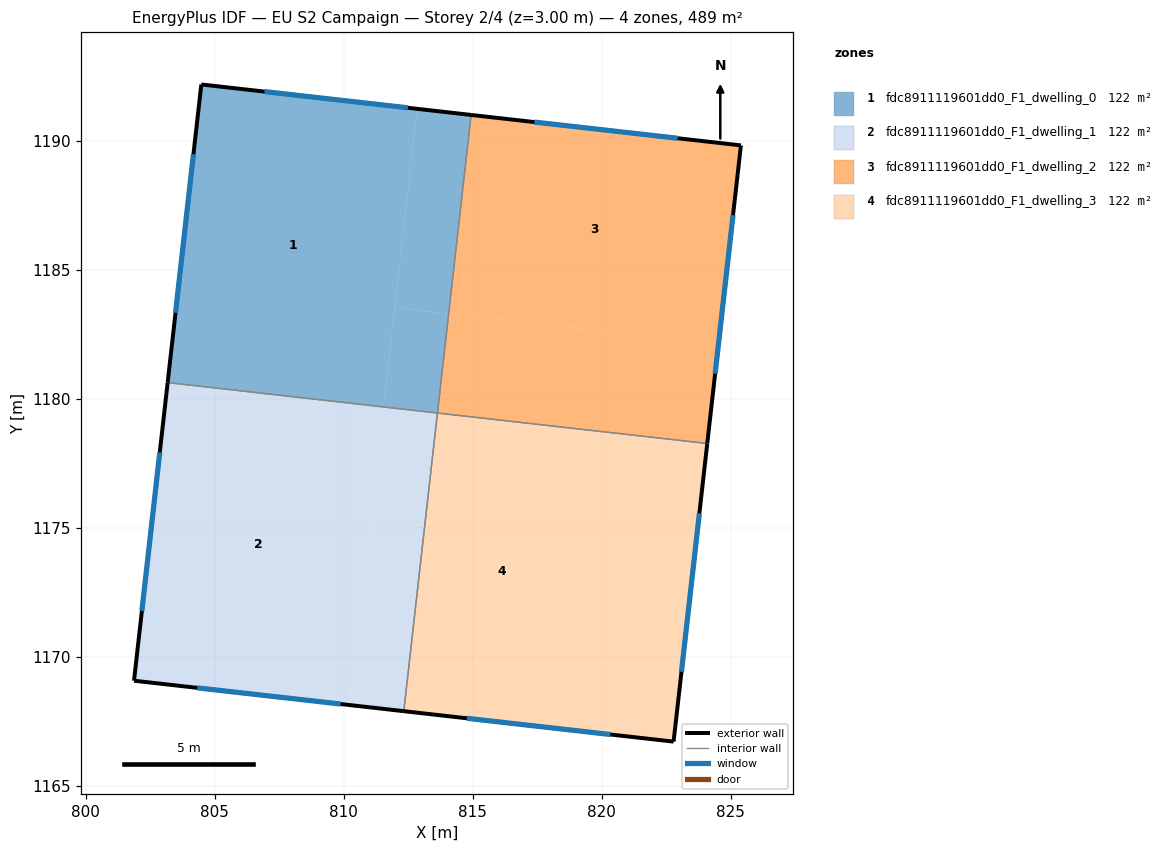
=== STOREY PLAN SPEC (per zone: floor XY polygon, exterior-wall plan segments, windows/doors) ===
zone 1: fdc8911119601dd0_F1_dwelling_0  (122.4 m²)
  floor: (812.85, 1191.25) (811.55, 1179.70) (803.18, 1180.64) (804.49, 1192.20)
  floor: (814.95, 1191.02) (814.08, 1183.31) (811.98, 1183.55) (812.85, 1191.25)
  floor: (814.08, 1183.31) (813.64, 1179.46) (811.55, 1179.70) (811.98, 1183.55)
  exterior wall: (814.95, 1191.02) – (804.49, 1192.20)  [10.5 m]
    window: (812.50, 1191.29) – (806.94, 1191.92)  [8.9 m²]
  exterior wall: (804.49, 1192.20) – (803.18, 1180.64)  [11.6 m]
    window: (804.18, 1189.49) – (803.49, 1183.35)  [9.9 m²]
  interior walls: 2
zone 2: fdc8911119601dd0_F1_dwelling_1  (122.4 m²)
  floor: (811.55, 1179.70) (810.24, 1168.14) (801.88, 1169.09) (803.18, 1180.64)
  floor: (813.64, 1179.46) (812.34, 1167.91) (810.24, 1168.14) (811.55, 1179.70)
  exterior wall: (801.88, 1169.09) – (812.34, 1167.91)  [10.5 m]
    window: (804.33, 1168.81) – (809.89, 1168.18)  [8.9 m²]
  exterior wall: (803.18, 1180.64) – (801.88, 1169.09)  [11.6 m]
    window: (802.88, 1177.94) – (802.18, 1171.79)  [9.9 m²]
  interior walls: 2
zone 3: fdc8911119601dd0_F1_dwelling_2  (122.3 m²)
  floor: (825.40, 1189.84) (824.53, 1182.13) (814.08, 1183.31) (814.95, 1191.02)
  floor: (824.53, 1182.13) (824.10, 1178.28) (813.64, 1179.46) (814.08, 1183.31)
  exterior wall: (825.40, 1189.84) – (814.95, 1191.02)  [10.5 m]
    window: (822.95, 1190.11) – (817.39, 1190.74)  [8.9 m²]
  exterior wall: (824.10, 1178.28) – (825.40, 1189.84)  [11.6 m]
    window: (824.40, 1180.99) – (825.10, 1187.13)  [9.9 m²]
  interior walls: 2
zone 4: fdc8911119601dd0_F1_dwelling_3  (122.4 m²)
  floor: (819.91, 1178.75) (818.61, 1167.20) (812.34, 1167.91) (813.64, 1179.46)
  floor: (824.10, 1178.28) (822.79, 1166.73) (818.61, 1167.20) (819.91, 1178.75) (813.64, 1179.46)
  exterior wall: (822.79, 1166.73) – (824.10, 1178.28)  [11.6 m]
    window: (823.10, 1169.43) – (823.79, 1175.58)  [9.9 m²]
  exterior wall: (812.34, 1167.91) – (822.79, 1166.73)  [10.5 m]
    window: (814.78, 1167.63) – (820.34, 1167.00)  [8.9 m²]
  interior walls: 2

=== DERIVED (storey summary) ===
Building: EU S2 Campaign
Storey: 2 of 4  (floor level z = 3.00 m)
Storey gross floor area: 489.4 m²
Zones on this storey: 4
  - fdc8911119601dd0_F1_dwelling_0: floor 122.4 m²; exterior wall 22.2 m (66.5 m²); 2 window(s) 18.8 m²; WWR 28.3%
  - fdc8911119601dd0_F1_dwelling_1: floor 122.4 m²; exterior wall 22.2 m (66.5 m²); 2 window(s) 18.8 m²; WWR 28.3%
  - fdc8911119601dd0_F1_dwelling_2: floor 122.3 m²; exterior wall 22.1 m (66.4 m²); 2 window(s) 18.8 m²; WWR 28.3%
  - fdc8911119601dd0_F1_dwelling_3: floor 122.4 m²; exterior wall 22.2 m (66.5 m²); 2 window(s) 18.8 m²; WWR 28.3%
Zone adjacency (shared interzone walls):
  - fdc8911119601dd0_F1_dwelling_0 ↔ fdc8911119601dd0_F1_dwelling_1
  - fdc8911119601dd0_F1_dwelling_0 ↔ fdc8911119601dd0_F1_dwelling_2
  - fdc8911119601dd0_F1_dwelling_1 ↔ fdc8911119601dd0_F1_dwelling_3
  - fdc8911119601dd0_F1_dwelling_2 ↔ fdc8911119601dd0_F1_dwelling_3